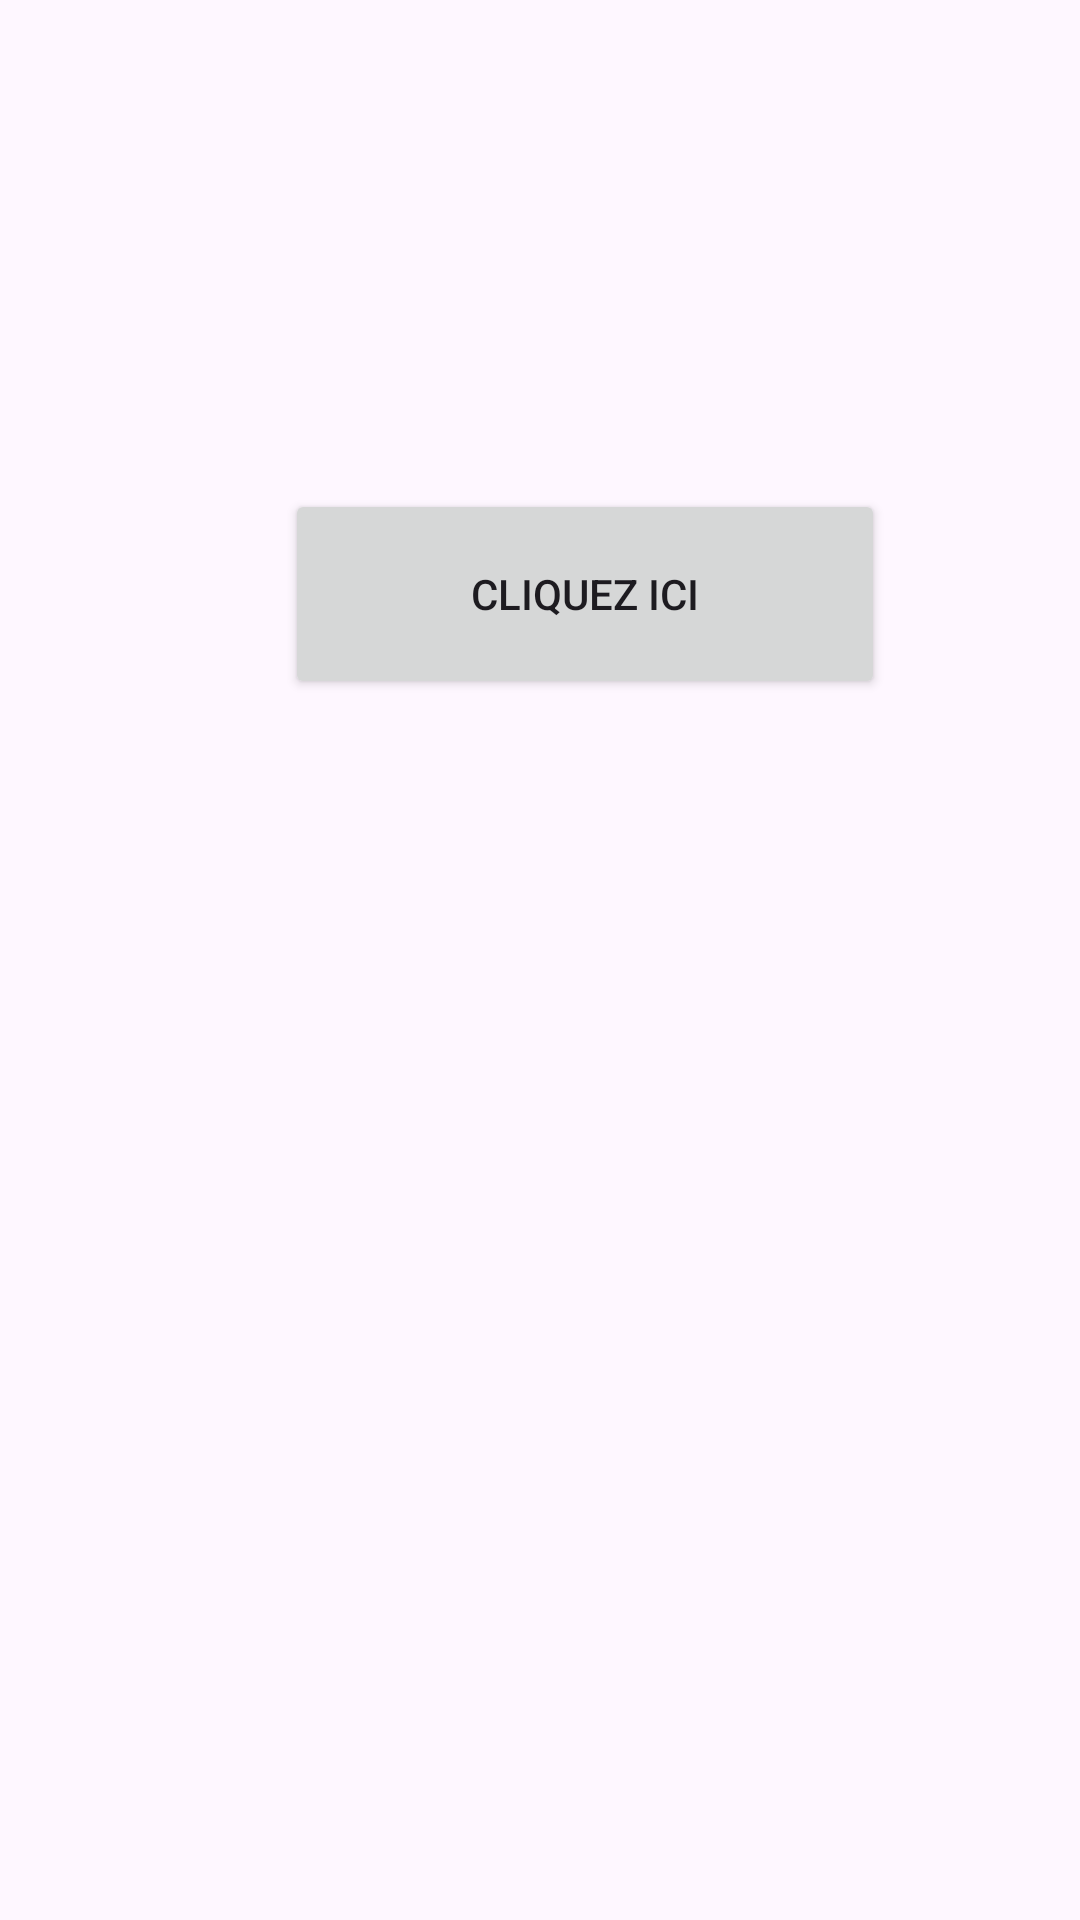

This screen was rendered from an Android layout file. Write that file and the resources it references.
<!-- AndroidManifest.xml: application theme Theme.Firstapp1 -->
<!-- res/layout/activity_app_act3.xml -->
<?xml version="1.0" encoding="utf-8"?>
<androidx.constraintlayout.widget.ConstraintLayout xmlns:android="http://schemas.android.com/apk/res/android"
    xmlns:app="http://schemas.android.com/apk/res-auto"
    xmlns:tools="http://schemas.android.com/tools"
    android:id="@+id/main"
    android:layout_width="match_parent"
    android:layout_height="match_parent"
    tools:context=".App_Act3">

    <Button
        android:id="@+id/button3"
        android:layout_width="200dp"
        android:layout_height="70dp"
        android:layout_marginStart="95dp"
        android:layout_marginTop="163dp"
        android:text="cliquez ici"
        app:layout_constraintStart_toStartOf="parent"
        app:layout_constraintTop_toTopOf="parent" />
</androidx.constraintlayout.widget.ConstraintLayout>
<!-- resources referenced by this layout -->
<resources>
  <style name="Theme.Firstapp1" parent="Base.Theme.Firstapp1" />
  <style name="Base.Theme.Firstapp1" parent="Theme.Material3.DayNight.NoActionBar">
          
          
      </style>
</resources>
